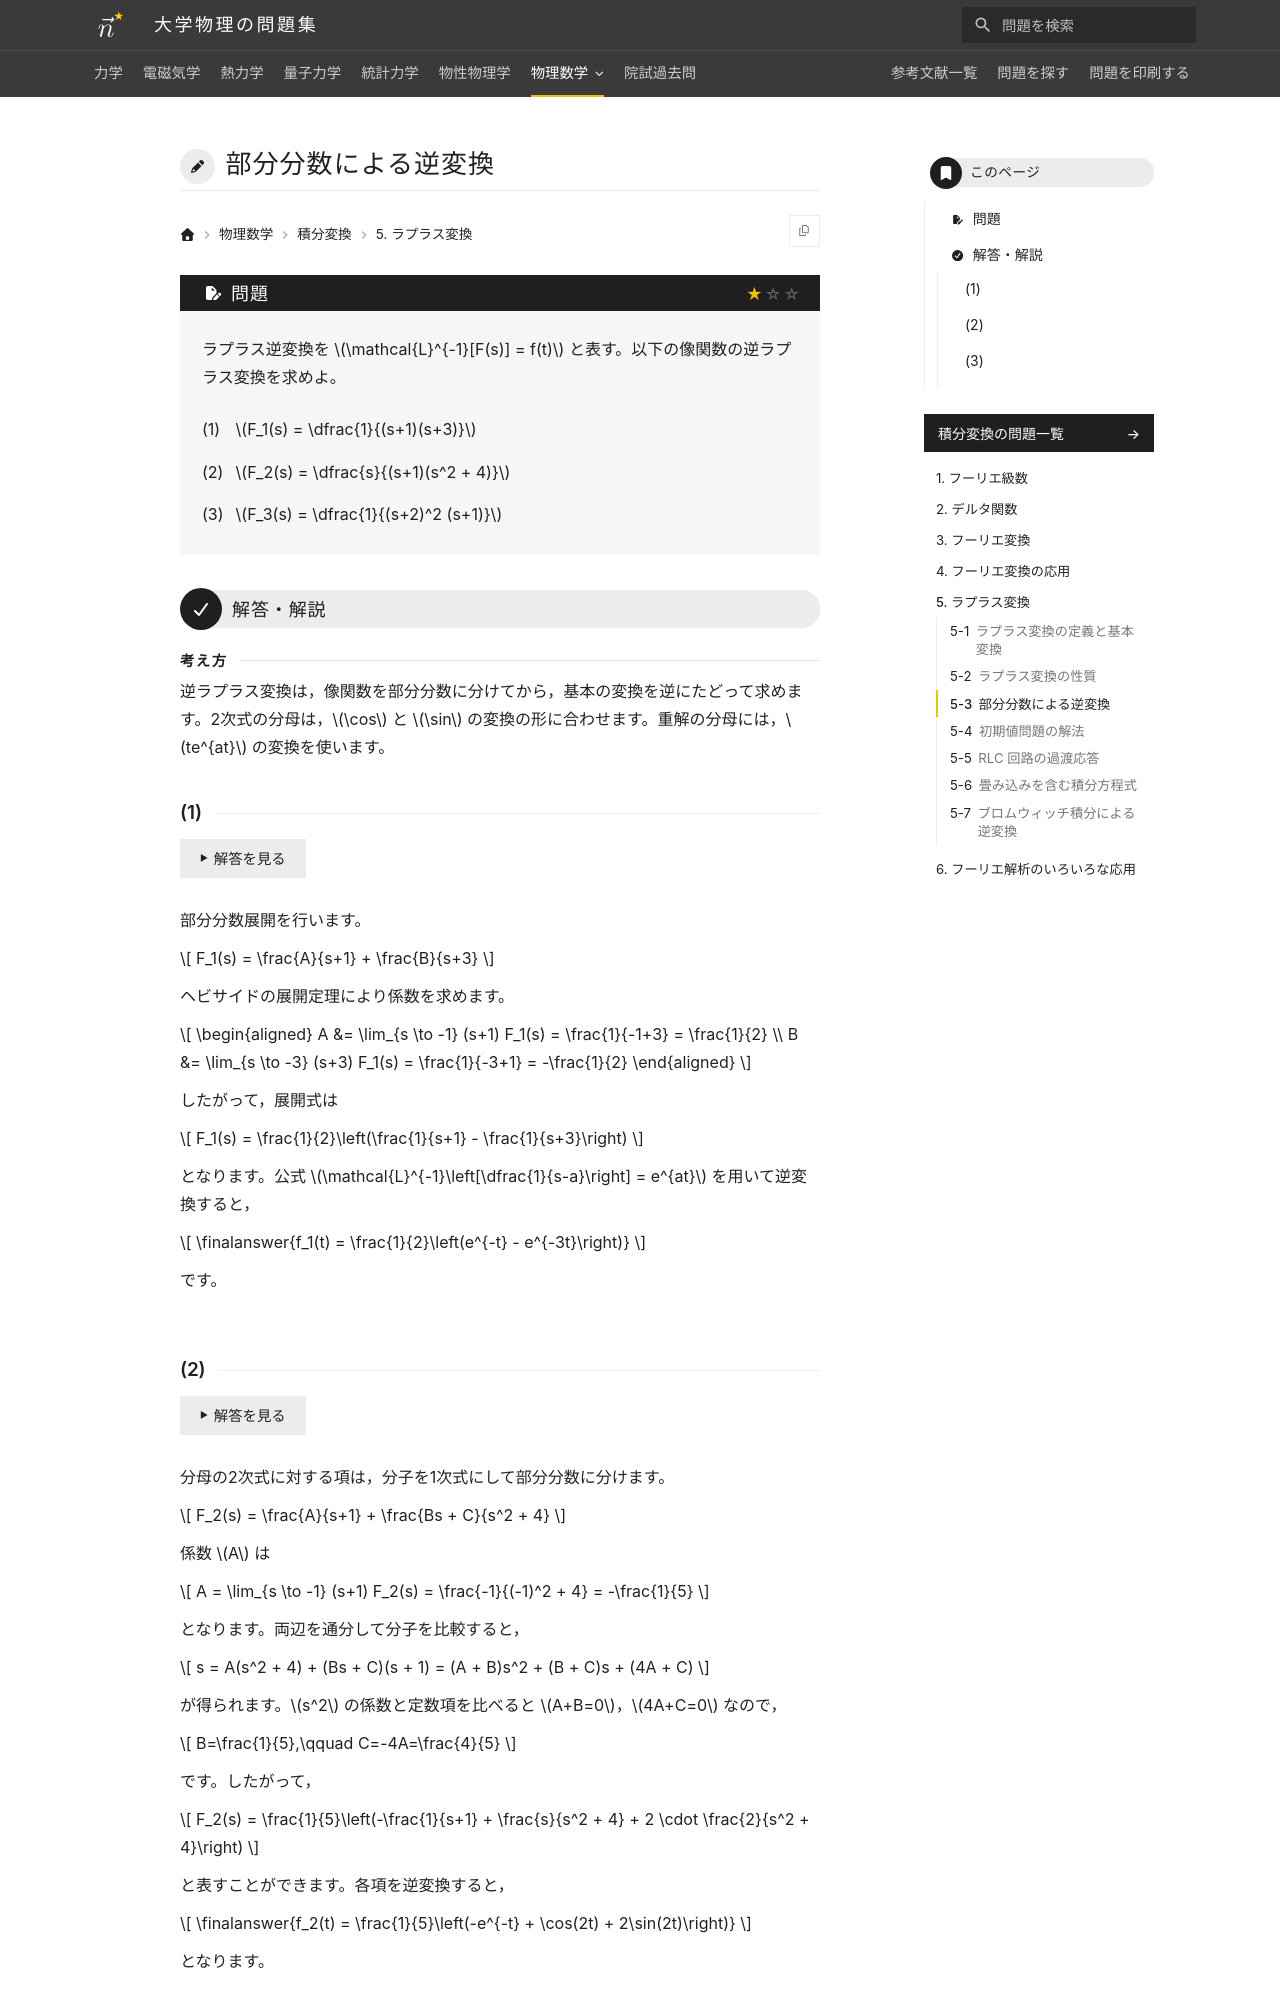

repository: Nanana-2/physics-site · page: 10integral_transforms/05/05_030/index.html · generator: mkdocs

---
tags:
  - 基本
---

# 部分分数による逆変換

## 問題
ラプラス逆変換を $\mathcal{L}^{-1}[F(s)] = f(t)$ と表す。以下の像関数の逆ラプラス変換を求めよ。

(1) $F_1(s) = \frac{1}{(s+1)(s+3)}$

(2) $F_2(s) = \frac{s}{(s+1)(s^2 + 4)}$

(3) $F_3(s) = \frac{1}{(s+2)^2 (s+1)}$

---

## 解答・解説

### (1)
部分分数展開を行います。

$$
F_1(s) = \frac{A}{s+1} + \frac{B}{s+3}
$$

ヘビサイドの展開定理（留数法）により係数を決定します。

$$
\begin{aligned}
A &= \lim_{s \to -1} (s+1) F_1(s) = \frac{1}{-1+3} = \frac{1}{2} \\
B &= \lim_{s \to -3} (s+3) F_1(s) = \frac{1}{-3+1} = -\frac{1}{2}
\end{aligned}
$$

したがって，展開式は

$$
F_1(s) = \frac{1}{2}\left(\frac{1}{s+1} - \frac{1}{s+3}\right)
$$

となります。公式 $\mathcal{L}^{-1}\left[\frac{1}{s-a}\right] = e^{at}$ を用いて逆変換すると，

$$
\finalanswer{f_1(t) = \frac{1}{2}\left(e^{-t} - e^{-3t}\right)}
$$

となります。
